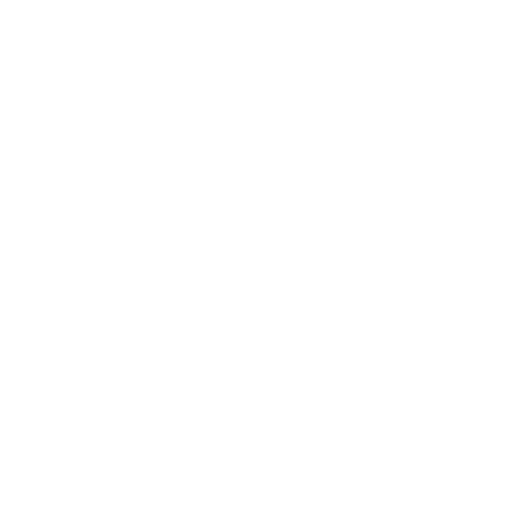
t = 0.00 s
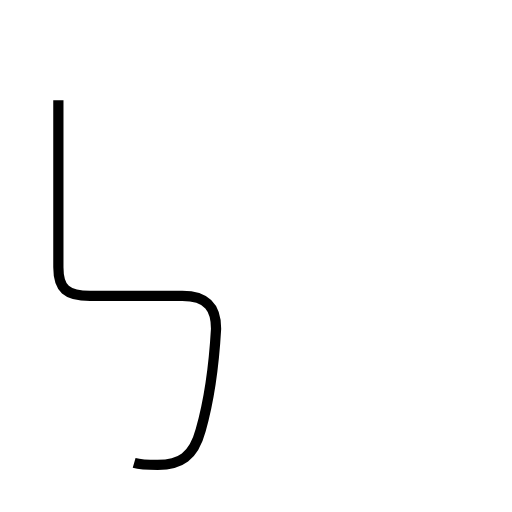
t = 1.61 s
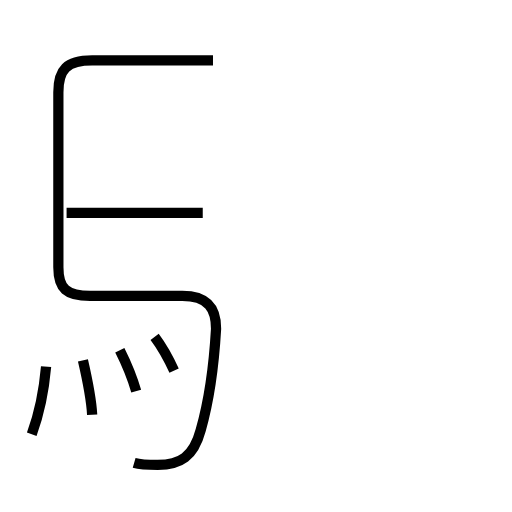
t = 3.16 s
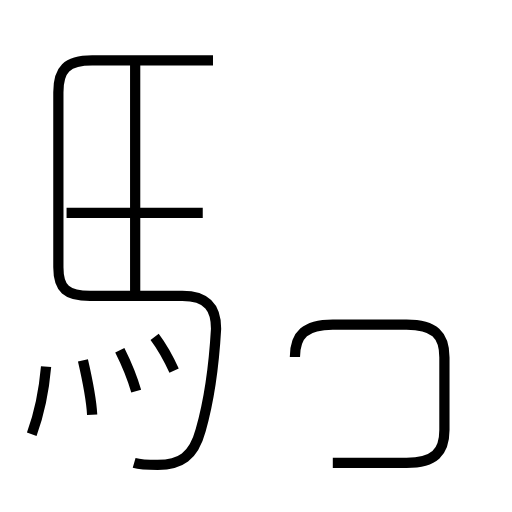
t = 5.00 s
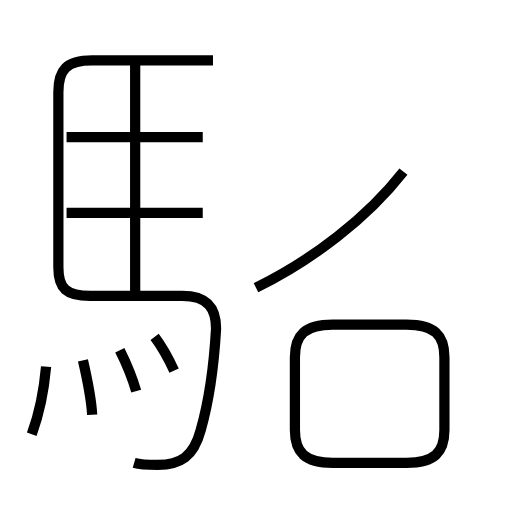
t = 6.34 s
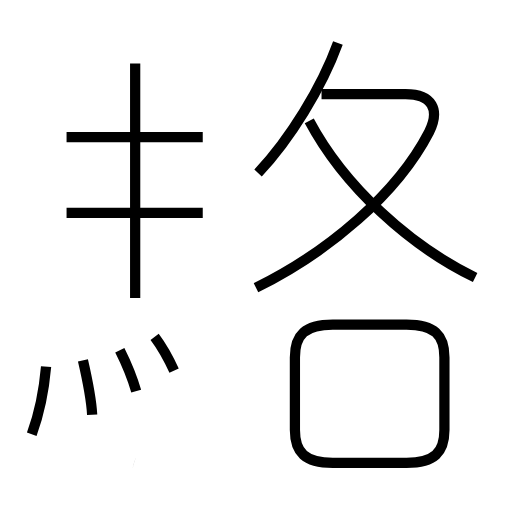
t = 8.02 s

The animated SVG that drew these frames (rendered in a browser with its animation timeline set to each time). Animation: 12 SMIL elements (animate=12); one cycle of 8.02 s.

<?xml version='1.0' encoding='utf-8'?>
<svg viewBox="0.0 -6.0 50.0 50.0" version="1.1" xmlns="http://www.w3.org/2000/svg"><rect x="-1000" y="-1000" width="2000" height="2000" stroke="white" fill="white" /><g style="fill:none;stroke:#000000;stroke-width:1"><path d="M 13.1 1.2 C 13.8 1.4 14.4 1.4 15.4 1.4 C 17.6 1.4 18.9 0.6 19.6 -2.0 C 20.4 -4.8 20.9 -8.4 21.1 -11.9 C 21.1 -13.8 20.4 -15.1 17.8 -15.1 L 8.8 -15.1 C 6.5 -15.1 5.7 -15.8 5.7 -17.9 L 5.7 -35.0 C 5.7 -37.2 6.5 -38.1 9.0 -38.1 L 20.8 -38.1 " transform="translate(0.0 38.0)" stroke-dasharray="71.7271895942299" stroke-dashoffset="71.7271895942299"><animate attributeName="stroke-dashoffset" from="71.7271895942299" to="0" dur="2.151815687826897s" begin="0s; anim_end.end" fill="freeze" id="anim0" /></path><path d="M 3.1 -1.6 C 3.8 -3.5 4.3 -5.9 4.5 -8.2 " transform="translate(0.0 38.0)" stroke-dasharray="6.765401706848911" stroke-dashoffset="6.765401706848911"><animate attributeName="stroke-dashoffset" from="6.765401706848911" to="0" dur="0.20296205120546731s" begin="anim0.end" fill="freeze" id="anim1" /></path><path d="M 9.0 -3.5 C 8.9 -5.3 8.4 -7.5 8.1 -8.8 " transform="translate(0.0 38.0)" stroke-dasharray="5.382123858134769" stroke-dashoffset="5.382123858134769"><animate attributeName="stroke-dashoffset" from="5.382123858134769" to="0" dur="0.16146371574404306s" begin="anim1.end" fill="freeze" id="anim2" /></path><path d="M 13.3 -5.8 C 12.9 -7.2 12.2 -8.8 11.7 -9.8 " transform="translate(0.0 38.0)" stroke-dasharray="4.313525036954374" stroke-dashoffset="4.313525036954374"><animate attributeName="stroke-dashoffset" from="4.313525036954374" to="0" dur="0.12940575110863123s" begin="anim2.end" fill="freeze" id="anim3" /></path><path d="M 17.0 -7.8 C 16.5 -8.9 15.7 -10.3 15.1 -11.1 " transform="translate(0.0 38.0)" stroke-dasharray="3.81375190904855" stroke-dashoffset="3.81375190904855"><animate attributeName="stroke-dashoffset" from="3.81375190904855" to="0" dur="0.1144125572714565s" begin="anim3.end" fill="freeze" id="anim4" /></path><path d="M 19.8 -23.2 L 6.5 -23.2 " transform="translate(0.0 38.0)" stroke-dasharray="13.3" stroke-dashoffset="13.3"><animate attributeName="stroke-dashoffset" from="13.3" to="0" dur="0.399s" begin="anim4.end" fill="freeze" id="anim5" /></path><path d="M 13.2 -14.9 L 13.2 -37.8 " transform="translate(0.0 38.0)" stroke-dasharray="22.9" stroke-dashoffset="22.9"><animate attributeName="stroke-dashoffset" from="22.9" to="0" dur="0.6869999999999999s" begin="anim5.end" fill="freeze" id="anim6" /></path><path d="M 32.5 1.2 L 39.7 1.2 C 42.4 1.2 43.4 0.2 43.4 -2.0 L 43.4 -9.1 C 43.4 -11.3 42.4 -12.3 39.7 -12.3 L 32.5 -12.3 C 29.8 -12.3 28.8 -11.3 28.8 -9.1 L 28.8 -2.0 C 28.8 0.2 29.8 1.2 32.5 1.2 Z " transform="translate(0.0 38.0)" stroke-dasharray="51.30461034889976" stroke-dashoffset="51.30461034889976"><animate attributeName="stroke-dashoffset" from="51.30461034889976" to="0" dur="1.5391383104669927s" begin="anim6.end" fill="freeze" id="anim7" /></path><path d="M 19.8 -30.6 L 6.5 -30.6 " transform="translate(0.0 38.0)" stroke-dasharray="13.3" stroke-dashoffset="13.3"><animate attributeName="stroke-dashoffset" from="13.3" to="0" dur="0.399s" begin="anim7.end" fill="freeze" id="anim8" /></path><path d="M 25.0 -15.9 C 32.1 -19.4 38.8 -25.1 41.9 -31.1 C 43.0 -33.3 42.2 -34.8 39.6 -34.8 L 31.4 -34.8 " transform="translate(0.0 38.0)" stroke-dasharray="36.938439270846324" stroke-dashoffset="36.938439270846324"><animate attributeName="stroke-dashoffset" from="36.938439270846324" to="0" dur="1.1081531781253897s" begin="anim8.end" fill="freeze" id="anim9" /></path><path d="M 25.2 -27.1 C 28.3 -30.4 31.4 -35.4 33.0 -39.8 " transform="translate(0.0 38.0)" stroke-dasharray="14.993413023648849" stroke-dashoffset="14.993413023648849"><animate attributeName="stroke-dashoffset" from="14.993413023648849" to="0" dur="0.4498023907094654s" begin="anim9.end" fill="freeze" id="anim10" /></path><path d="M 46.4 -16.9 C 40.0 -20.0 33.6 -25.8 30.2 -32.2" transform="translate(0.0 38.0)" stroke-dasharray="22.624375124207212" stroke-dashoffset="22.624375124207212"><animate attributeName="stroke-dashoffset" from="22.624375124207212" to="0" dur="0.6787312537262163s" begin="anim10.end" fill="freeze" id="anim_end" /></path></g></svg>
